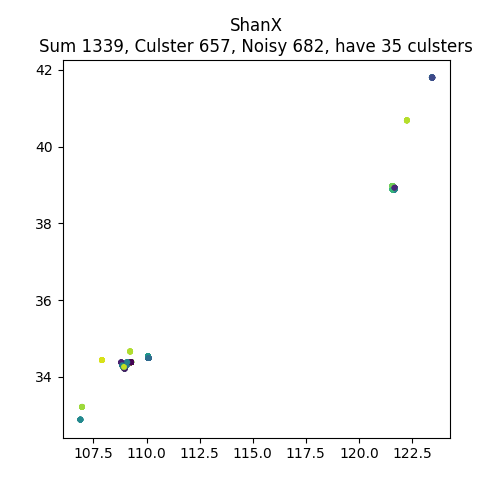

The data file committed next to this chart (first rows):
, lon, lat, clusterId
4378250204, 108.9, 34.27, -1
3465035909, 109.3, 34.39, 0
4281370912, 109, 34.22, 1
8052994433, 109, 34.22, -1
4257267746, 108.9, 34.27, 17
8031529270, 108.9, 34.24, -1
3034450802, 108.9, 34.28, 2
8031531588, 109.1, 34.34, -1
2315550343, 108.8, 34.38, 3
2618338676, 108.9, 34.25, -1
8074079521, 109.1, 34.24, -1
3412737331, 108.9, 34.27, 4
4403906852, 110.1, 34.48, -1
8396500288, 108.9, 34.24, -1
7280149754, 109, 34.22, -1
305813405, 108.9, 34.25, -1
1377164865, 108.8, 34.31, -1
8279821755, 109, 34.22, 5
2960108591, 110.1, 34.47, -1
85302393, 109.2, 34.36, -1
6860288672, 108.9, 34.27, -1
4787741865, 108.9, 34.28, -1
5053152008, 109.2, 34.37, 6
524892316, 108.9, 34.26, 7
5065334824, 107.9, 34.5, -1
8396363070, 108.9, 34.24, -1
6860285116, 108.9, 34.27, -1
5634875683, 109.3, 34.39, 0
480609172, 108.9, 34.27, 23
7539779432, 108.9, 34.26, 8
2557138120, 109.3, 34.39, 0
4816459621, 108.9, 34.35, 9
11682782884, 108.9, 34.25, 25
3576435737, 108.9, 34.31, -1
6656913483, 109.2, 34.37, -1
10332296415, 108.9, 34.25, 10
2459387695, 109.3, 34.39, 0
8660182329, 109.5, 36.61, -1
472804844, 108.9, 34.27, -1
3577183180, 108.9, 34.31, -1
2593689643, 110.1, 34.49, 11
4004880868, 107.5, 33.97, -1
4403917528, 110.1, 34.48, -1
8980122658, 110.1, 34.49, 12
5830473295, 108.9, 34.26, -1
3030613825, 108.9, 34.27, -1
3783436144, 109.1, 34.31, 13
3781734353, 108.9, 34.28, 2
5635084473, 110.1, 34.48, -1
3757638794, 108.3, 33.34, -1
8978661951, 110.1, 34.49, 12
3467290977, 109, 34.22, -1
8280893394, 109, 34.22, 5
458797502, 109.3, 34.39, -1
134740382, 108.9, 34.31, 14
9932456623, 110.1, 34.48, -1
524989637, 108.9, 34.26, 7
8156481601, 109.1, 34.38, 15
9726393838, 108.2, 34.56, -1
8163324327, 108.9, 34.26, -1
... 1,279 more rows
